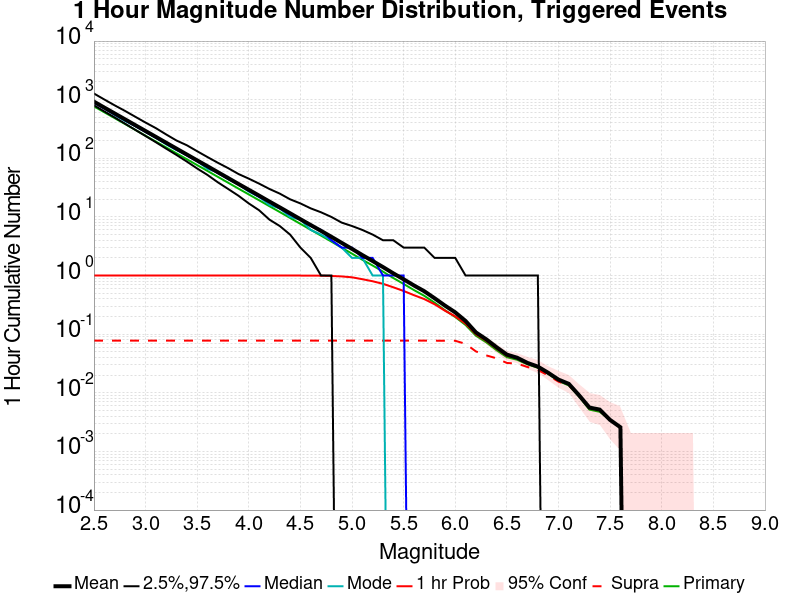

The file beside this chart, header and first rows:
Mag, Mean, 2.5 %ile, 97.5 %ile, Median, Mode, 1 hr Probability, 1 hr Supra-Seis Prob, Primary Aftershocks Mean
2.5, 925.1, 802.0, 1274, 888.0, 887.0, 1.0, 0.07755, 769.5
2.6, 734.4, 632.0, 1009, 706.0, 714.0, 1.0, 0.07755, 611
2.7, 583.5, 499.0, 802.0, 561.0, 548.0, 1.0, 0.07755, 485.3
2.8, 463.5, 391.0, 645.0, 446.0, 434.0, 1.0, 0.07755, 385.4
2.9, 368.1, 306.0, 512.0, 355.0, 355.0, 1.0, 0.07755, 306
3.0, 292.2, 240.0, 407.0, 281.0, 289.0, 1.0, 0.07755, 242.9
3.1, 232, 188.0, 327.0, 224.0, 225.0, 1.0, 0.07755, 192.8
3.2, 184.2, 146.0, 255.0, 178.0, 173.0, 1.0, 0.07755, 153.1
3.3, 146.2, 114.0, 201.0, 141.0, 138.0, 1.0, 0.07755, 121.5
3.4, 116.1, 88.0, 167.0, 112.0, 114.0, 1.0, 0.07755, 96.45
3.5, 92.07, 67.0, 132.0, 89.0, 90.0, 1.0, 0.07755, 76.51
3.6, 73.2, 52.0, 105.0, 71.0, 66.0, 1.0, 0.07755, 60.86
3.7, 58.03, 39.0, 84.0, 56.0, 58.0, 1.0, 0.07755, 48.31
3.8, 46.06, 30.0, 68.0, 45.0, 44.0, 1.0, 0.07755, 38.35
3.9, 36.51, 23.0, 54.0, 36.0, 36.0, 1.0, 0.07755, 30.4
4.0, 29.05, 17.0, 45.0, 28.0, 27.0, 1.0, 0.07755, 24.2
4.1, 23.09, 13.0, 37.0, 22.0, 22.0, 1.0, 0.07755, 19.24
4.2, 18.29, 9.0, 30.0, 18.0, 16.0, 1.0, 0.07755, 15.24
4.3, 14.57, 7.0, 25.0, 14.0, 14.0, 1.0, 0.07755, 12.13
4.4, 11.55, 5.0, 20.0, 11.0, 10.0, 1.0, 0.07755, 9.606
4.5, 9.146, 3.0, 17.0, 9.0, 9.0, 1.0, 0.07755, 7.616
4.6, 7.268, 2.0, 14.0, 7.0, 6.0, 0.9983, 0.07755, 6.038
4.7, 5.788, 1.0, 12.0, 6.0, 5.0, 0.9944, 0.07755, 4.803
4.8, 4.585, 1.0, 10.0, 4.0, 4.0, 0.9841, 0.07755, 3.797
4.9, 3.61, 0.0, 8.0, 3.0, 3.0, 0.9664, 0.07755, 2.986
5.0, 2.85, 0.0, 7.0, 3.0, 2.0, 0.9341, 0.07755, 2.364
5.1, 2.236, 0.0, 6.0, 2.0, 2.0, 0.8669, 0.07755, 1.861
5.2, 1.768, 0.0, 5.0, 2.0, 1.0, 0.7997, 0.07755, 1.482
5.3, 1.396, 0.0, 4.0, 1.0, 1.0, 0.723, 0.07755, 1.168
5.4, 1.091, 0.0, 4.0, 1.0, 0.0, 0.6308, 0.07755, 0.9082
5.5, 0.863, 0.0, 3.0, 1.0, 0.0, 0.5459, 0.07755, 0.7195
5.6, 0.6782, 0.0, 3.0, 0.0, 0.0, 0.4627, 0.07755, 0.5657
5.7, 0.5407, 0.0, 3.0, 0.0, 0.0, 0.3972, 0.07755, 0.4515
5.8, 0.4102, 0.0, 2.0, 0.0, 0.0, 0.3244, 0.07755, 0.3447
5.9, 0.3076, 0.0, 2.0, 0.0, 0.0, 0.2516, 0.07712, 0.2568
6.0, 0.2357, 0.0, 2.0, 0.0, 0.0, 0.2012, 0.07712, 0.1965
6.1, 0.168, 0.0, 1.0, 0.0, 0.0, 0.1512, 0.0685, 0.1435
6.2, 0.1073, 0.0, 1.0, 0.0, 0.0, 0.09996, 0.05084, 0.09436
6.3, 0.08186, 0.0, 1.0, 0.0, 0.0, 0.07755, 0.04352, 0.07281
6.4, 0.05989, 0.0, 1.0, 0.0, 0.0, 0.0573, 0.03878, 0.05343
6.5, 0.04481, 0.0, 1.0, 0.0, 0.0, 0.04308, 0.03231, 0.0405
6.6, 0.03964, 0.0, 1.0, 0.0, 0.0, 0.03921, 0.03145, 0.03662
6.7, 0.03231, 0.0, 1.0, 0.0, 0.0, 0.03188, 0.02757, 0.03059
6.8, 0.02801, 0.0, 1.0, 0.0, 0.0, 0.02801, 0.02456, 0.02671
6.9, 0.02197, 0.0, 0.0, 0.0, 0.0, 0.02197, 0.01982, 0.02111
7.0, 0.0168, 0.0, 0.0, 0.0, 0.0, 0.0168, 0.01551, 0.01594
7.1, 0.01422, 0.0, 0.0, 0.0, 0.0, 0.01422, 0.01336, 0.01336
7.2, 0.009048, 0.0, 0.0, 0.0, 0.0, 0.009048, 0.009048, 0.008617
7.3, 0.005601, 0.0, 0.0, 0.0, 0.0, 0.005601, 0.005601, 0.00517
7.4, 0.00517, 0.0, 0.0, 0.0, 0.0, 0.00517, 0.00517, 0.004739
7.5, 0.003447, 0.0, 0.0, 0.0, 0.0, 0.003447, 0.003447, 0.003447
7.6, 0.002585, 0.0, 0.0, 0.0, 0.0, 0.002585, 0.002585, 0.002585
7.7, 0.0, 0.0, 0.0, 0.0, 0.0, 0.0, 0.0, 0.0
7.8, 0.0, 0.0, 0.0, 0.0, 0.0, 0.0, 0.0, 0.0
7.9, 0.0, 0.0, 0.0, 0.0, 0.0, 0.0, 0.0, 0.0
8.0, 0.0, 0.0, 0.0, 0.0, 0.0, 0.0, 0.0, 0.0
8.1, 0.0, 0.0, 0.0, 0.0, 0.0, 0.0, 0.0, 0.0
8.2, 0.0, 0.0, 0.0, 0.0, 0.0, 0.0, 0.0, 0.0
8.3, 0.0, 0.0, 0.0, 0.0, 0.0, 0.0, 0.0, 0.0
8.4, 0.0, 0.0, 0.0, 0.0, 0.0, 0.0, 0.0, 0.0
... 6 more rows
